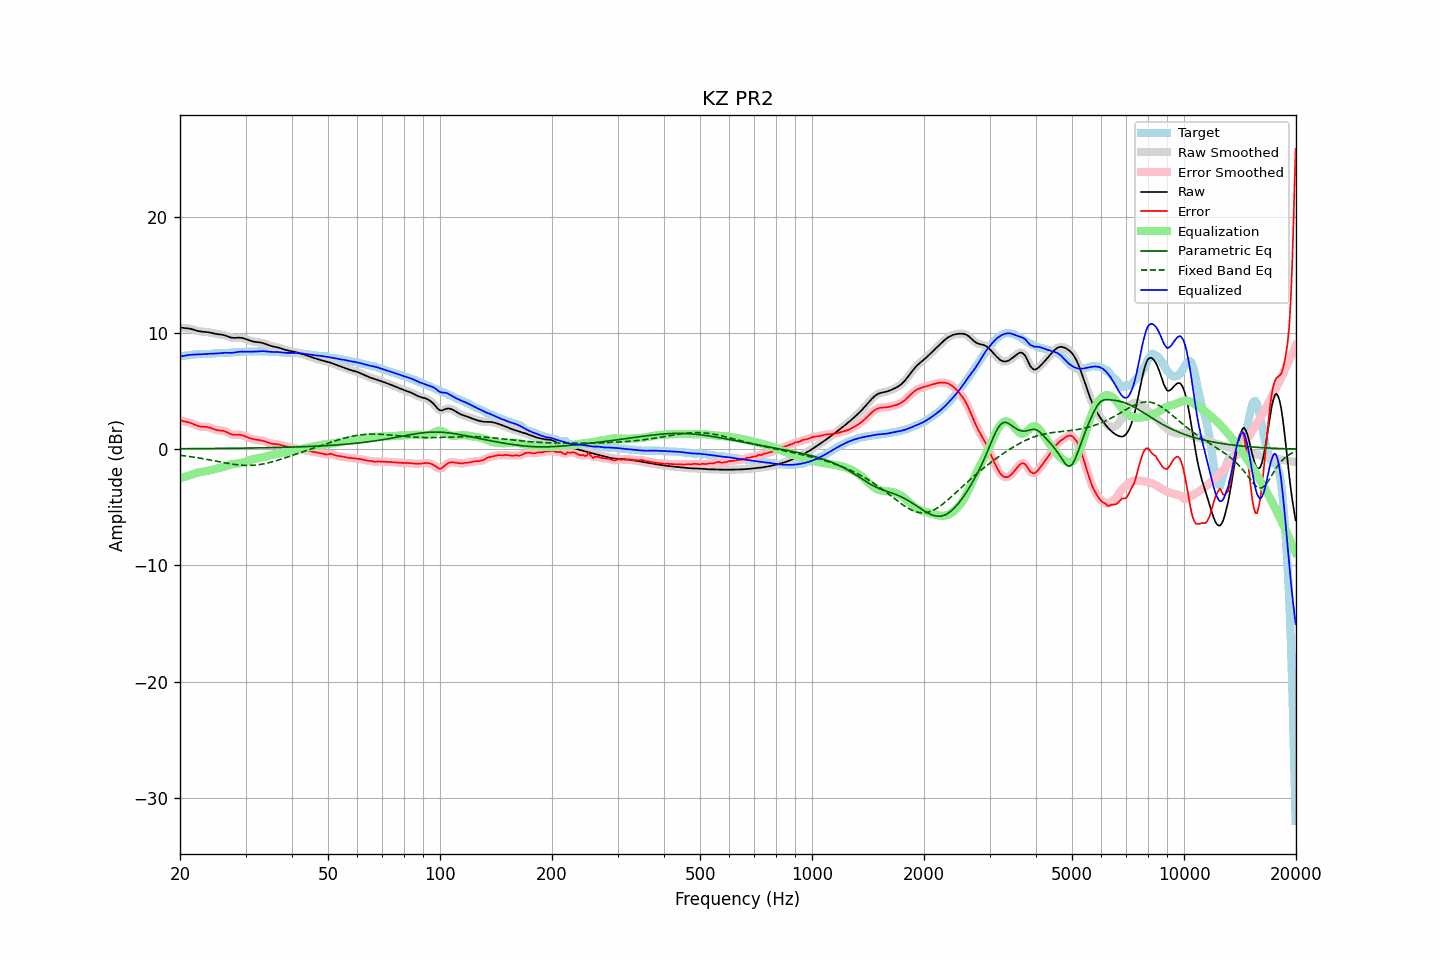

Data behind this chart, as committed beside it:
frequency, raw, error, smoothed, error_smoothed, equalization, parametric_eq, fixed_band_eq, equalized_raw, equalized_smoothed, target
20.00, 10.46, 2.49, 10.46, 2.49, -2.50, 0.04, -0.53, 7.97, 7.97, 7.97
20.20, 10.45, 2.45, 10.45, 2.45, -2.46, 0.04, -0.54, 7.99, 7.99, 8.00
20.40, 10.43, 2.41, 10.44, 2.41, -2.42, 0.04, -0.56, 8.02, 8.02, 8.03
20.61, 10.42, 2.38, 10.42, 2.38, -2.38, 0.04, -0.58, 8.04, 8.04, 8.05
20.81, 10.41, 2.35, 10.41, 2.35, -2.34, 0.04, -0.60, 8.07, 8.07, 8.06
21.02, 10.39, 2.32, 10.39, 2.32, -2.30, 0.04, -0.62, 8.09, 8.09, 8.07
21.23, 10.37, 2.28, 10.37, 2.28, -2.26, 0.04, -0.64, 8.11, 8.11, 8.09
21.44, 10.34, 2.23, 10.34, 2.23, -2.21, 0.04, -0.66, 8.12, 8.12, 8.10
21.66, 10.30, 2.18, 10.30, 2.18, -2.16, 0.04, -0.68, 8.13, 8.13, 8.12
21.87, 10.26, 2.12, 10.26, 2.12, -2.11, 0.04, -0.70, 8.14, 8.14, 8.14
22.09, 10.21, 2.06, 10.21, 2.06, -2.07, 0.05, -0.72, 8.15, 8.15, 8.16
22.31, 10.18, 2.00, 10.18, 2.00, -2.02, 0.05, -0.74, 8.15, 8.15, 8.17
22.54, 10.15, 1.96, 10.15, 1.96, -1.99, 0.05, -0.77, 8.16, 8.16, 8.18
22.76, 10.12, 1.94, 10.12, 1.94, -1.96, 0.05, -0.79, 8.16, 8.16, 8.19
22.99, 10.11, 1.93, 10.11, 1.93, -1.94, 0.05, -0.81, 8.17, 8.17, 8.18
23.22, 10.10, 1.92, 10.10, 1.92, -1.92, 0.05, -0.84, 8.18, 8.18, 8.18
23.45, 10.09, 1.92, 10.09, 1.92, -1.90, 0.05, -0.86, 8.19, 8.19, 8.17
23.69, 10.07, 1.90, 10.07, 1.90, -1.88, 0.05, -0.89, 8.20, 8.20, 8.17
23.92, 10.05, 1.88, 10.05, 1.87, -1.85, 0.05, -0.91, 8.21, 8.20, 8.18
24.16, 10.02, 1.83, 10.02, 1.83, -1.81, 0.06, -0.94, 8.21, 8.21, 8.19
24.40, 9.99, 1.78, 9.99, 1.78, -1.78, 0.06, -0.97, 8.21, 8.21, 8.21
24.65, 9.95, 1.72, 9.96, 1.72, -1.74, 0.06, -1.00, 8.22, 8.22, 8.23
24.89, 9.92, 1.67, 9.93, 1.67, -1.70, 0.06, -1.02, 8.22, 8.22, 8.25
25.14, 9.90, 1.64, 9.90, 1.64, -1.67, 0.06, -1.05, 8.23, 8.24, 8.26
25.39, 9.88, 1.61, 9.88, 1.62, -1.64, 0.06, -1.08, 8.25, 8.25, 8.27
25.65, 9.87, 1.60, 9.87, 1.60, -1.60, 0.06, -1.10, 8.27, 8.27, 8.27
25.91, 9.85, 1.59, 9.85, 1.59, -1.57, 0.06, -1.13, 8.28, 8.28, 8.26
26.16, 9.83, 1.57, 9.82, 1.57, -1.53, 0.07, -1.16, 8.29, 8.29, 8.26
26.43, 9.79, 1.53, 9.79, 1.52, -1.49, 0.07, -1.18, 8.30, 8.30, 8.26
26.69, 9.74, 1.47, 9.74, 1.47, -1.45, 0.07, -1.21, 8.29, 8.29, 8.27
26.96, 9.69, 1.40, 9.68, 1.40, -1.40, 0.07, -1.23, 8.29, 8.29, 8.29
27.23, 9.63, 1.33, 9.64, 1.33, -1.35, 0.07, -1.26, 8.28, 8.28, 8.30
27.50, 9.60, 1.28, 9.60, 1.28, -1.31, 0.07, -1.28, 8.28, 8.29, 8.32
27.77, 9.58, 1.25, 9.58, 1.25, -1.28, 0.08, -1.30, 8.30, 8.30, 8.34
28.05, 9.58, 1.23, 9.58, 1.23, -1.26, 0.08, -1.32, 8.32, 8.32, 8.34
28.33, 9.58, 1.24, 9.58, 1.24, -1.24, 0.08, -1.34, 8.34, 8.34, 8.35
28.62, 9.59, 1.24, 9.59, 1.24, -1.23, 0.08, -1.36, 8.37, 8.36, 8.35
28.90, 9.60, 1.24, 9.59, 1.24, -1.21, 0.08, -1.37, 8.38, 8.38, 8.36
29.19, 9.58, 1.22, 9.58, 1.22, -1.19, 0.08, -1.38, 8.39, 8.39, 8.36
29.48, 9.56, 1.19, 9.56, 1.19, -1.16, 0.09, -1.39, 8.40, 8.39, 8.37
29.78, 9.52, 1.14, 9.52, 1.14, -1.12, 0.09, -1.40, 8.39, 8.39, 8.38
30.08, 9.47, 1.08, 9.47, 1.08, -1.08, 0.09, -1.40, 8.39, 8.39, 8.39
30.38, 9.42, 1.02, 9.42, 1.02, -1.03, 0.09, -1.40, 8.39, 8.39, 8.40
30.68, 9.37, 0.96, 9.37, 0.96, -0.98, 0.09, -1.40, 8.39, 8.39, 8.40
30.99, 9.32, 0.91, 9.32, 0.91, -0.93, 0.10, -1.40, 8.39, 8.39, 8.40
31.30, 9.28, 0.87, 9.28, 0.87, -0.89, 0.10, -1.39, 8.39, 8.39, 8.40
31.61, 9.25, 0.84, 9.25, 0.84, -0.85, 0.10, -1.38, 8.39, 8.39, 8.40
31.93, 9.22, 0.82, 9.23, 0.82, -0.83, 0.10, -1.37, 8.40, 8.40, 8.41
32.24, 9.21, 0.80, 9.21, 0.80, -0.80, 0.11, -1.36, 8.41, 8.41, 8.41
32.57, 9.19, 0.78, 9.19, 0.78, -0.78, 0.11, -1.34, 8.42, 8.42, 8.41
32.89, 9.18, 0.76, 9.18, 0.76, -0.75, 0.11, -1.32, 8.43, 8.43, 8.41
33.22, 9.15, 0.74, 9.15, 0.73, -0.72, 0.11, -1.29, 8.43, 8.43, 8.42
33.55, 9.12, 0.70, 9.11, 0.70, -0.68, 0.12, -1.27, 8.43, 8.43, 8.41
33.89, 9.07, 0.65, 9.07, 0.65, -0.64, 0.12, -1.24, 8.42, 8.42, 8.41
34.23, 9.01, 0.60, 9.01, 0.60, -0.60, 0.12, -1.21, 8.41, 8.41, 8.41
34.57, 8.96, 0.55, 8.96, 0.55, -0.57, 0.12, -1.18, 8.39, 8.39, 8.40
34.92, 8.90, 0.51, 8.91, 0.51, -0.53, 0.13, -1.14, 8.37, 8.38, 8.40
35.27, 8.86, 0.48, 8.86, 0.48, -0.50, 0.13, -1.10, 8.37, 8.37, 8.39
35.62, 8.83, 0.45, 8.83, 0.46, -0.47, 0.13, -1.07, 8.36, 8.36, 8.38
35.97, 8.80, 0.44, 8.80, 0.44, -0.44, 0.14, -1.03, 8.36, 8.36, 8.36
... 635 more rows
